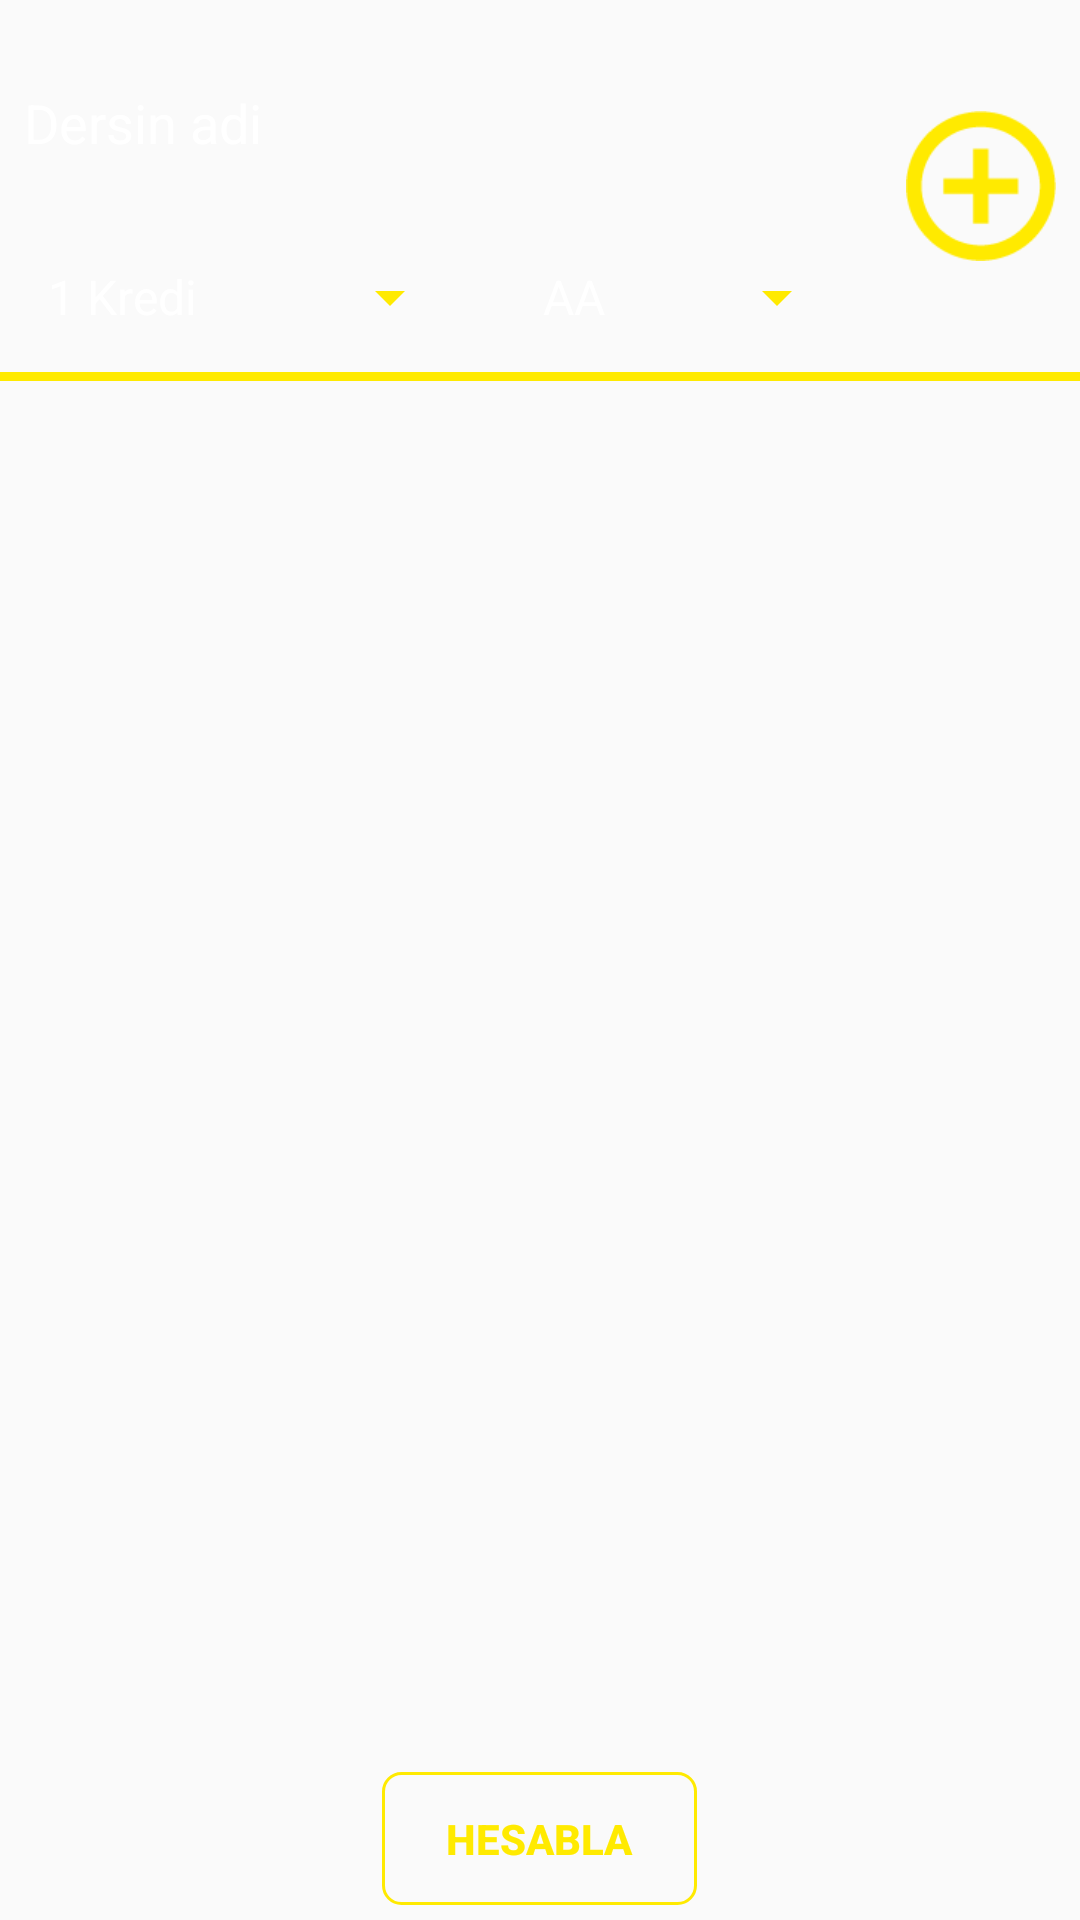

Reconstruct the res/layout file that produces this screen, plus the resources it refers to.
<!-- AndroidManifest.xml: application theme AppTheme -->
<!-- res/layout/activity_main.xml -->
<?xml version="1.0" encoding="utf-8"?>
<LinearLayout xmlns:android="http://schemas.android.com/apk/res/android"
    xmlns:app="http://schemas.android.com/apk/res-auto"
    xmlns:tools="http://schemas.android.com/tools"
    android:layout_width="match_parent"
    android:layout_height="wrap_content"
    android:orientation="vertical"
    android:background="@drawable/night_sky"
    tools:context="com.example.ismayil.ortalamahesabla.MainActivity">

    <android.support.constraint.ConstraintLayout
        android:layout_width="match_parent"
        android:layout_height="wrap_content">

        <AutoCompleteTextView
            android:id="@+id/Ders"
            android:layout_width="278dp"
            android:layout_height="50dp"
            android:layout_marginStart="8dp"
            android:layout_marginTop="16dp"
            android:background="@drawable/edit_text_bound"
            android:backgroundTint="@android:color/transparent"
            android:hint="Dersin adi"
            android:popupBackground="@color/colorAccent"
            android:textColor="@android:color/white"
            android:textColorHint="@android:color/white"
            app:layout_constraintStart_toStartOf="parent"
            app:layout_constraintTop_toTopOf="parent" />

        <Button
            android:id="@+id/btnAdd"
            android:layout_width="50dp"
            android:layout_height="50dp"
            android:layout_marginBottom="8dp"
            android:layout_marginEnd="8dp"
            android:layout_marginStart="16dp"
            android:layout_marginTop="8dp"
            android:background="@drawable/add"
            app:layout_constraintBottom_toBottomOf="parent"
            app:layout_constraintEnd_toEndOf="parent"
            app:layout_constraintStart_toEndOf="@+id/Ders"
            app:layout_constraintTop_toTopOf="parent" />

        <Spinner
            android:id="@+id/spKredi"
            android:layout_width="146dp"
            android:layout_height="50dp"
            android:layout_marginTop="8dp"
            android:backgroundTint="@color/colorAccent"
            android:entries="@array/tumKrediler"
            android:popupBackground="@color/colorAccent"
            app:layout_constraintStart_toStartOf="@+id/Ders"
            app:layout_constraintTop_toBottomOf="@+id/Ders" />

        <Spinner
            android:id="@+id/spNot"
            android:layout_width="110dp"
            android:layout_height="50dp"
            android:layout_marginStart="16dp"
            android:backgroundTint="@color/colorAccent"
            android:entries="@array/tumNotlar"
            android:popupBackground="@color/colorAccent"
            app:layout_constraintEnd_toEndOf="@+id/Ders"
            app:layout_constraintStart_toEndOf="@+id/spKredi"
            app:layout_constraintTop_toTopOf="@+id/spKredi" />
    </android.support.constraint.ConstraintLayout>

    <View
        android:layout_width="match_parent"
        android:layout_height="3dp"
        android:background="@color/colorAccent">
    </View>

    <ScrollView
        android:id="@+id/scrollView"
        android:layout_width="match_parent"
        android:layout_height="match_parent"
        android:layout_weight="50">

        <LinearLayout
            android:id="@+id/rootLayout"
            android:layout_width="match_parent"
            android:layout_height="wrap_content"
            android:orientation="vertical">

        </LinearLayout>
    </ScrollView>

    <Button
        android:id="@+id/btnOrtalamaHesabla"
        android:layout_width="105dp"
        android:layout_height="wrap_content"
        android:layout_gravity="center"
        android:layout_weight="1"
        android:background="@drawable/my_button"
        android:onClick="hesabla"
        android:padding="10dp"
        android:text="hesabla"
        android:layout_margin="5dp"
        android:textAlignment="center"
        android:textColor="@color/colorAccent"
        android:textStyle="bold" />

</LinearLayout>
<!-- resources referenced by this layout -->
<resources>
  <string-array name="tumKrediler">
          <item>1 Kredi</item>
          <item>2 Kredi</item>
          <item>3 Kredi</item>
          <item>4 Kredi</item>
          <item>5 Kredi</item>
          <item>6 Kredi</item>
          <item>7 Kredi</item>
          <item>8 Kredi</item>
          <item>9 Kredi</item>
          <item>10 Kredi</item>
      </string-array>
  <string-array name="tumNotlar">
          <item>AA</item>
          <item>BA</item>
          <item>BB</item>
          <item>CB</item>
          <item>CC</item>
          <item>DC</item>
          <item>DD</item>
          <item>FD</item>
          <item>FF</item>
      </string-array>
  <color name="colorAccent">#ffea00</color>
  <!-- drawable add: png bitmap (drawable, 1899 bytes) -->
  <!-- drawable edit_text_bound (drawable) -->
  <?xml version="1.0" encoding="utf-8"?>
  <shape xmlns:android="http://schemas.android.com/apk/res/android">
  
      <stroke
          android:width="2dp"
          android:color="@color/colorAccent"
          />
  
      <corners android:radius="4dp"/>
  
  </shape>
  <!-- drawable my_button (drawable) -->
  <?xml version="1.0" encoding="utf-8"?>
  <selector xmlns:android="http://schemas.android.com/apk/res/android">
      <item android:state_pressed="true" >
          <shape android:shape="rectangle"  >
              <corners android:radius="6dp" />
              <stroke android:width="1dip" android:color="#5e7974" />
              <gradient android:angle="-90" android:startColor="#345953" android:endColor="#689a92"  />
          </shape>
      </item>
      <item android:state_focused="true">
          <shape android:shape="rectangle"  >
              <corners android:radius="6dip" />
              <stroke android:width="1dip" android:color="#5e7974" />
              <solid android:color="@color/colorAccent"/>
          </shape>
      </item>
      <item >
          <shape android:shape="rectangle"  >
              <corners android:radius="6dip" />
              <stroke android:width="1dip" android:color="@color/colorAccent" />
          </shape>
      </item>
  </selector>
  <style name="AppTheme" parent="Theme.AppCompat.Light.NoActionBar">
          
          <item name="colorPrimary">@color/colorPrimary</item>
          <item name="colorPrimaryDark">@color/colorPrimaryDark</item>
          <item name="colorAccent">@color/colorAccent</item>
          <item name="android:textColor">@android:color/white</item>
      </style>
  <color name="colorPrimary">#03A9F4</color>
  <color name="colorPrimaryDark">#1A237E</color>
</resources>
